Run: headless pygame with SDL's dummy video driver; simulated clock (each Clock.tick advances the game by its frame time, no real sleeping); random seed 0; keys injected as events and as key.get_pressed() state; mouse plan: one left click at the window centre at the start of phase 2, then a move to the lower-right quarter at the start of phase 3.
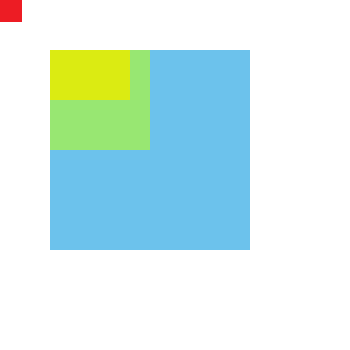
Frame 1 of 4 · flips 1–60 · no input
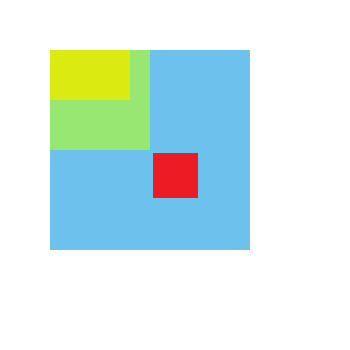
Frame 2 of 4 · flips 61–180 · clicked the window centre · tapped SPACE, RETURN · held RIGHT (→), D
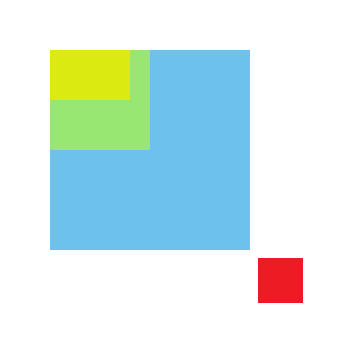
Frame 3 of 4 · flips 181–300 · moved the mouse to the lower-right quarter · held DOWN (↓), S
Frame 4 of 4 · flips 301–420 · held LEFT (←), A, UP (↑), W · screen unchanged from frame 3, image omitted

The pygame program that drew these frames:

import pygame


def main():
    # As definicoes dos obejtos(variaveis)
    pygame.init()
    tela = pygame.display.set_mode([350, 350])
    pygame.display.set_caption("Iniciando com Pygame")
    relogio = pygame.time.Clock()
    cor_branca = (255, 255, 255)
    cor_azul = (108, 194, 236)
    cor_verde = (152, 231, 114)
    cor_vermelha = (237, 28, 36)
    cor_amarela = (219, 235, 18)
    superficie = pygame.Surface((200, 200))
    superficie.fill(cor_azul)

    superficie2 = pygame.Surface((100, 100))
    superficie2.fill(cor_verde)

    ret = pygame.Rect(10, 10, 45, 45)
    ret2 = pygame.Rect(50, 50, 80, 50)

    sair = False

    while sair != True:
        for event in pygame.event.get():
            if event.type == pygame.QUIT:
                sair = True

            if event.type == pygame.MOUSEBUTTONDOWN:
                pygame.mouse.set_pos(150, 150)

            # if event.type == pygame.MOUSEMOTION:
            #     ret = ret.move(-10, -10)

            if event.type == pygame.KEYDOWN:
                if event.key == pygame.K_LEFT:
                    ret.move_ip(-10, 0)

                if event.key == pygame.K_RIGHT:
                    ret.move_ip(10, 0)

                if event.key == pygame.K_UP:
                    ret.move_ip(0, -10)

                if event.key == pygame.K_DOWN:
                    ret.move_ip(0, 10)

                if event.key == pygame.K_SPACE:
                    ret.move_ip(10, 10)

                if event.key == pygame.K_BACKSPACE:
                    ret.move_ip(-10, -10)

        relogio.tick(50)
        tela.fill(cor_branca)
        tela.blit(superficie, [50, 50])
        tela.blit(superficie2, [50, 50])
        (ret.left, ret.top) = pygame.mouse.get_pos()
        ret.left -= ret.width/2
        ret.top -= ret.height/2
        pygame.draw.rect(tela, cor_vermelha, ret)
        pygame.draw.rect(tela, cor_amarela, ret2)
        pygame.display.update()
    pygame.quit()


main()
